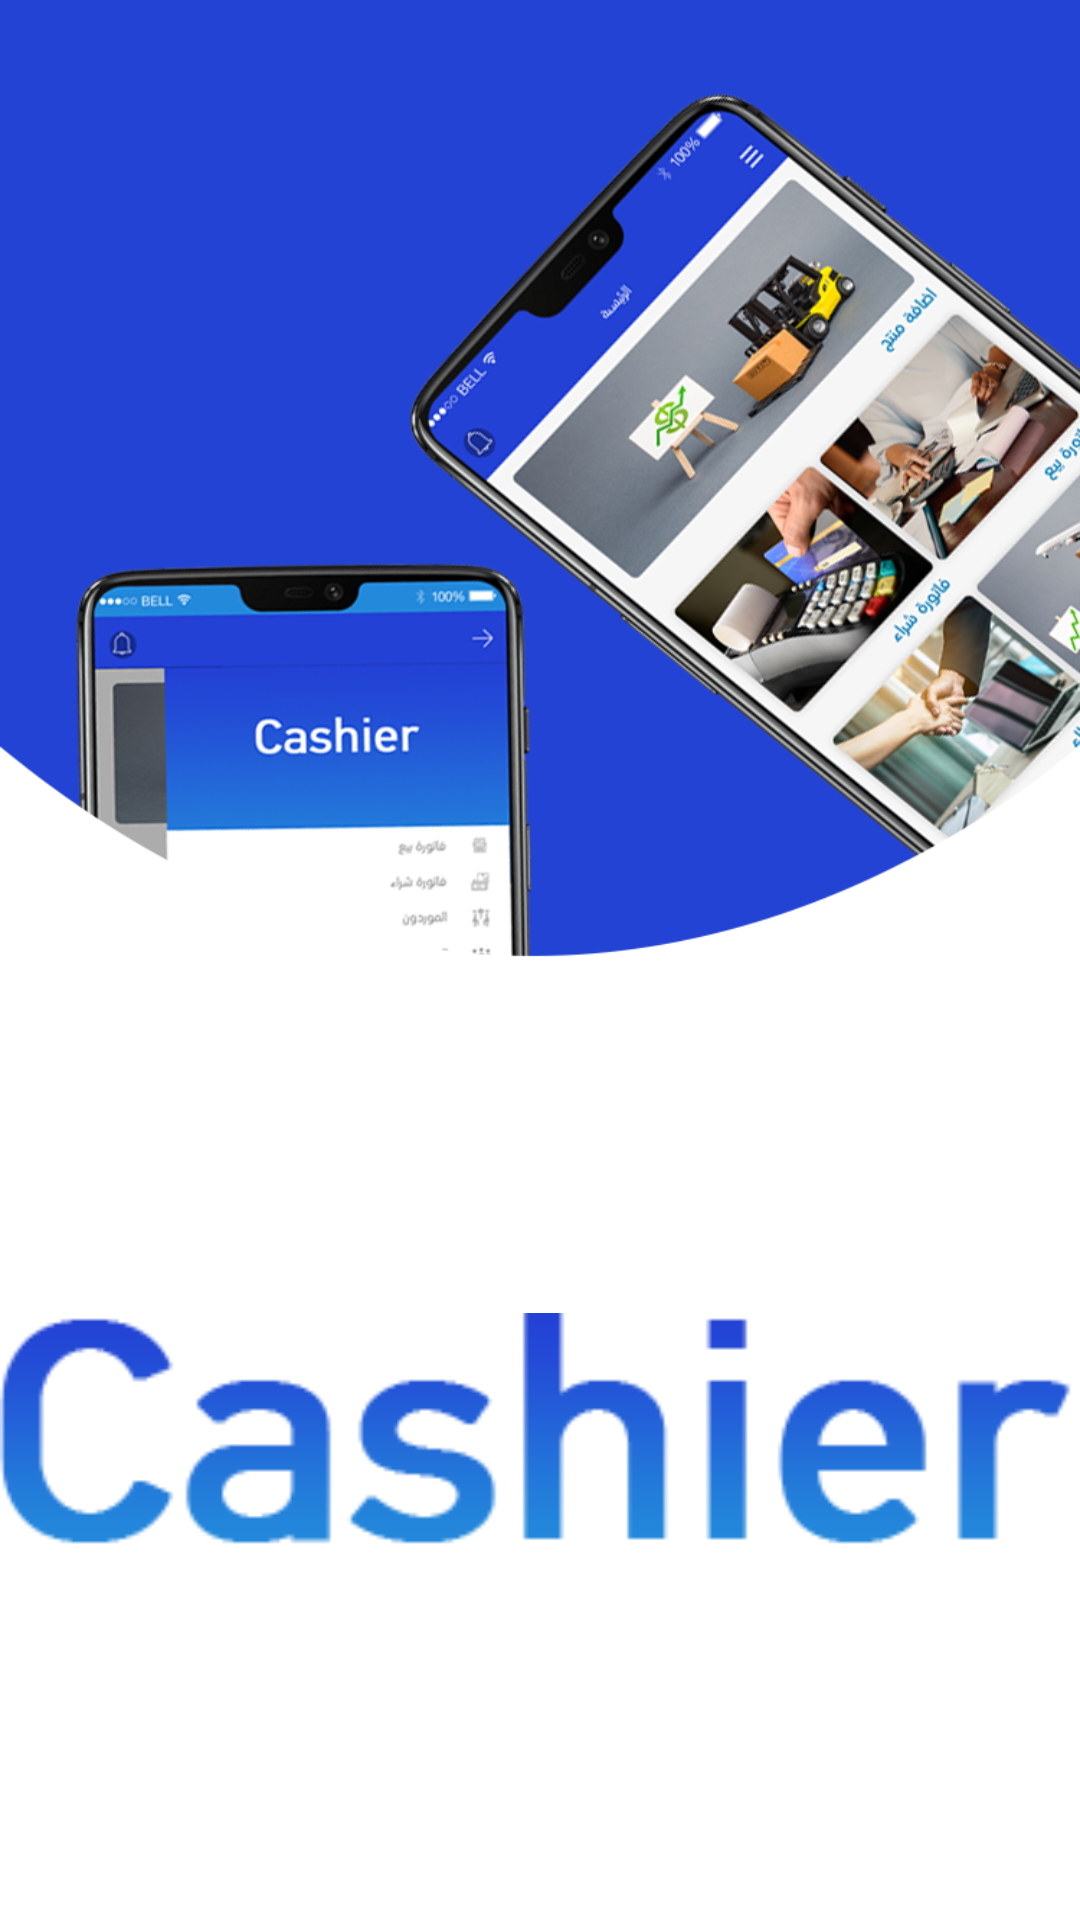

Here is an Android app screen rendered from its layout file. Give the layout XML and the strings, colors and styles it references.
<!-- AndroidManifest.xml: application theme AppTheme -->
<!-- res/layout/activity_splash.xml -->
<?xml version="1.0" encoding="utf-8"?>
<layout>


<androidx.constraintlayout.widget.ConstraintLayout xmlns:android="http://schemas.android.com/apk/res/android"
    xmlns:app="http://schemas.android.com/apk/res-auto"
    android:layout_width="match_parent"
    android:layout_height="match_parent"
    android:background="@color/white">


    <ImageView
        android:id="@+id/sp"
        android:layout_width="match_parent"
        android:layout_height="0dp"
        android:layout_marginBottom="@dimen/_70sdp"
        android:scaleType="fitXY"
        android:src="@drawable/topsplash"
        app:layout_constraintBottom_toTopOf="@+id/logo"
        app:layout_constraintEnd_toEndOf="parent"
        app:layout_constraintStart_toStartOf="parent"
        app:layout_constraintTop_toTopOf="parent" />

    <ImageView
        android:id="@+id/logo"
        android:layout_width="@dimen/_150sdp"
        android:layout_height="0dp"
        android:src="@drawable/logo"
        app:layout_constraintBottom_toBottomOf="parent"
        app:layout_constraintEnd_toEndOf="parent"
        app:layout_constraintStart_toStartOf="parent"
        app:layout_constraintTop_toBottomOf="@+id/sp"
        app:layout_constraintVertical_bias=".3" />
</androidx.constraintlayout.widget.ConstraintLayout>
</layout>
<!-- resources referenced by this layout -->
<resources>
  <color name="white">#fff</color>
  <!-- drawable logo: png bitmap (drawable, 3686 bytes) -->
  <!-- drawable topsplash: png bitmap (drawable, 411704 bytes) -->
  <style name="AppTheme" parent="Theme.AppCompat.Light.NoActionBar">
          
          <item name="colorPrimary">@color/colorPrimary</item>
          <item name="colorPrimaryDark">@color/colorPrimaryDark</item>
          <item name="colorAccent">@color/colorAccent</item>
          <item name="android:typeface">monospace</item>
  
      </style>
  <color name="colorPrimary">#2341df</color>
  <color name="colorPrimaryDark">#2341df</color>
  <color name="colorAccent">#1faef6</color>
</resources>
